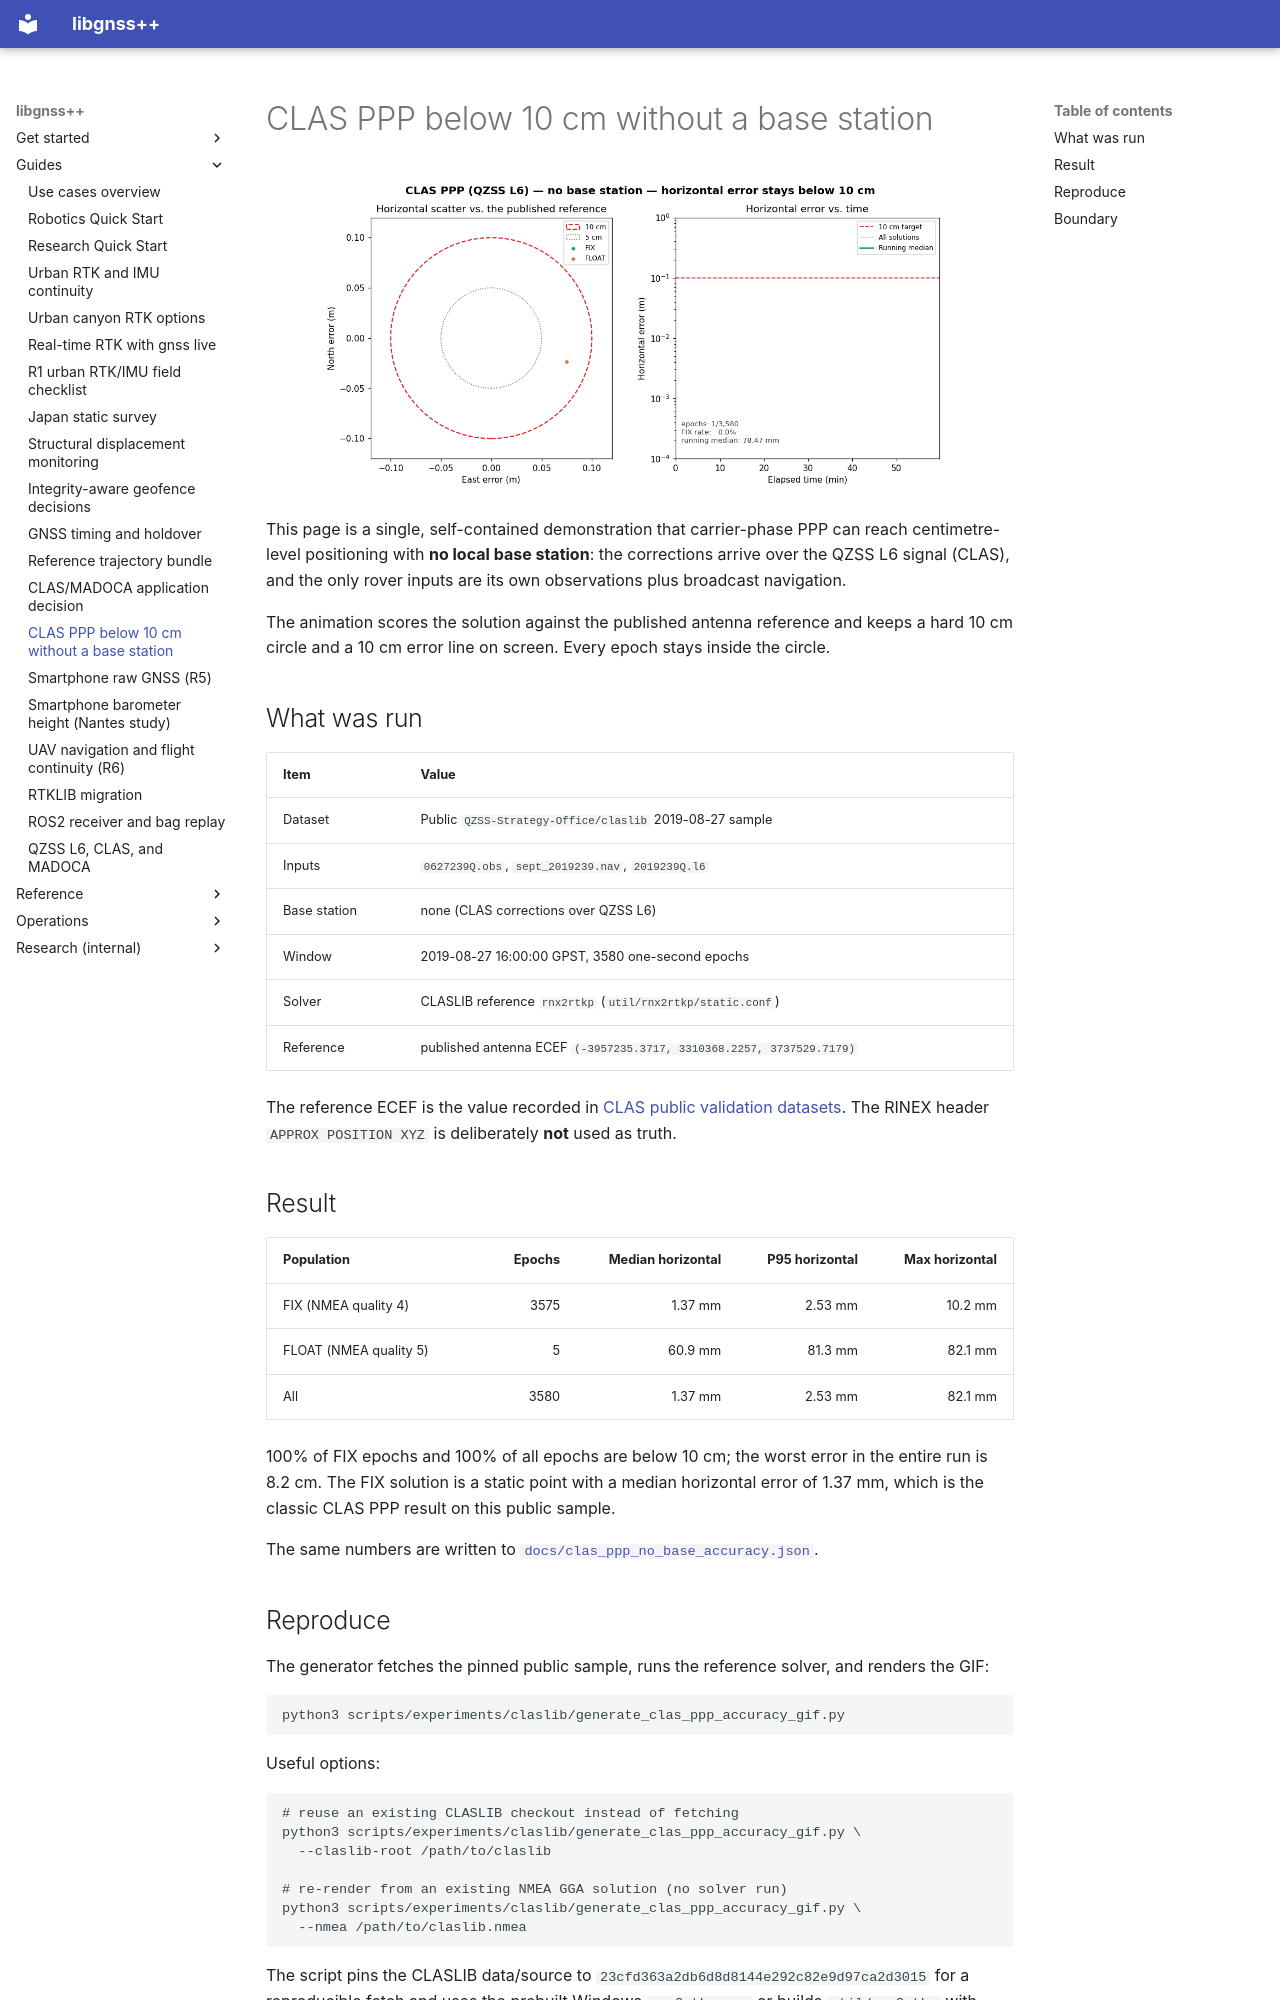

repository: rsasaki0109/gnssplusplus-library · page: use_cases/clas_ppp_no_base_station/index.html · generator: mkdocs

# CLAS PPP below 10 cm without a base station

![CLAS PPP horizontal error stays below 10 cm](../clas_ppp_no_base_accuracy.gif)

This page is a single, self-contained demonstration that carrier-phase PPP can
reach centimetre-level positioning with **no local base station**: the
corrections arrive over the QZSS L6 signal (CLAS), and the only rover inputs
are its own observations plus broadcast navigation.

The animation scores the solution against the published antenna reference and
keeps a hard 10 cm circle and a 10 cm error line on screen. Every epoch stays
inside the circle.

## What was run

| Item | Value |
|---|---|
| Dataset | Public `QZSS-Strategy-Office/claslib` 2019-08-27 sample |
| Inputs | `0627239Q.obs`, `sept_2019239.nav`, `2019239Q.l6` |
| Base station | none (CLAS corrections over QZSS L6) |
| Window | 2019-08-27 16:00:00 GPST, 3580 one-second epochs |
| Solver | CLASLIB reference `rnx2rtkp` (`util/rnx2rtkp/static.conf`) |
| Reference | published antenna ECEF `(-3957235.3717, 3310368.2257, 3737529.7179)` |

The reference ECEF is the value recorded in
[CLAS public validation datasets](../clas_validated_datasets.md). The RINEX
header `APPROX POSITION XYZ` is deliberately **not** used as truth.

## Result

| Population | Epochs | Median horizontal | P95 horizontal | Max horizontal |
|---|---:|---:|---:|---:|
| FIX (NMEA quality 4) | 3575 | 1.37 mm | 2.53 mm | 10.2 mm |
| FLOAT (NMEA quality 5) | 5 | 60.9 mm | 81.3 mm | 82.1 mm |
| All | 3580 | 1.37 mm | 2.53 mm | 82.1 mm |

100% of FIX epochs and 100% of all epochs are below 10 cm; the worst error in
the entire run is 8.2 cm. The FIX solution is a static point with a median
horizontal error of 1.37 mm, which is the classic CLAS PPP result on this
public sample.

The same numbers are written to
[`docs/clas_ppp_no_base_accuracy.json`](../clas_ppp_no_base_accuracy.json).

## Reproduce

The generator fetches the pinned public sample, runs the reference solver, and
renders the GIF:

```bash
python3 scripts/experiments/claslib/generate_clas_ppp_accuracy_gif.py
```

Useful options:

```bash
# reuse an existing CLASLIB checkout instead of fetching
python3 scripts/experiments/claslib/generate_clas_ppp_accuracy_gif.py \
  --claslib-root /path/to/claslib

# re-render from an existing NMEA GGA solution (no solver run)
python3 scripts/experiments/claslib/generate_clas_ppp_accuracy_gif.py \
  --nmea /path/to/claslib.nmea
```

The script pins the CLASLIB data/source to
`23cfd363a2db6d8d8144e292c82e9d97ca2d3015` for a reproducible fetch and uses the
prebuilt Windows `rnx2rtkp.exe` or builds `util/rnx2rtkp` with `make` on other
platforms.
